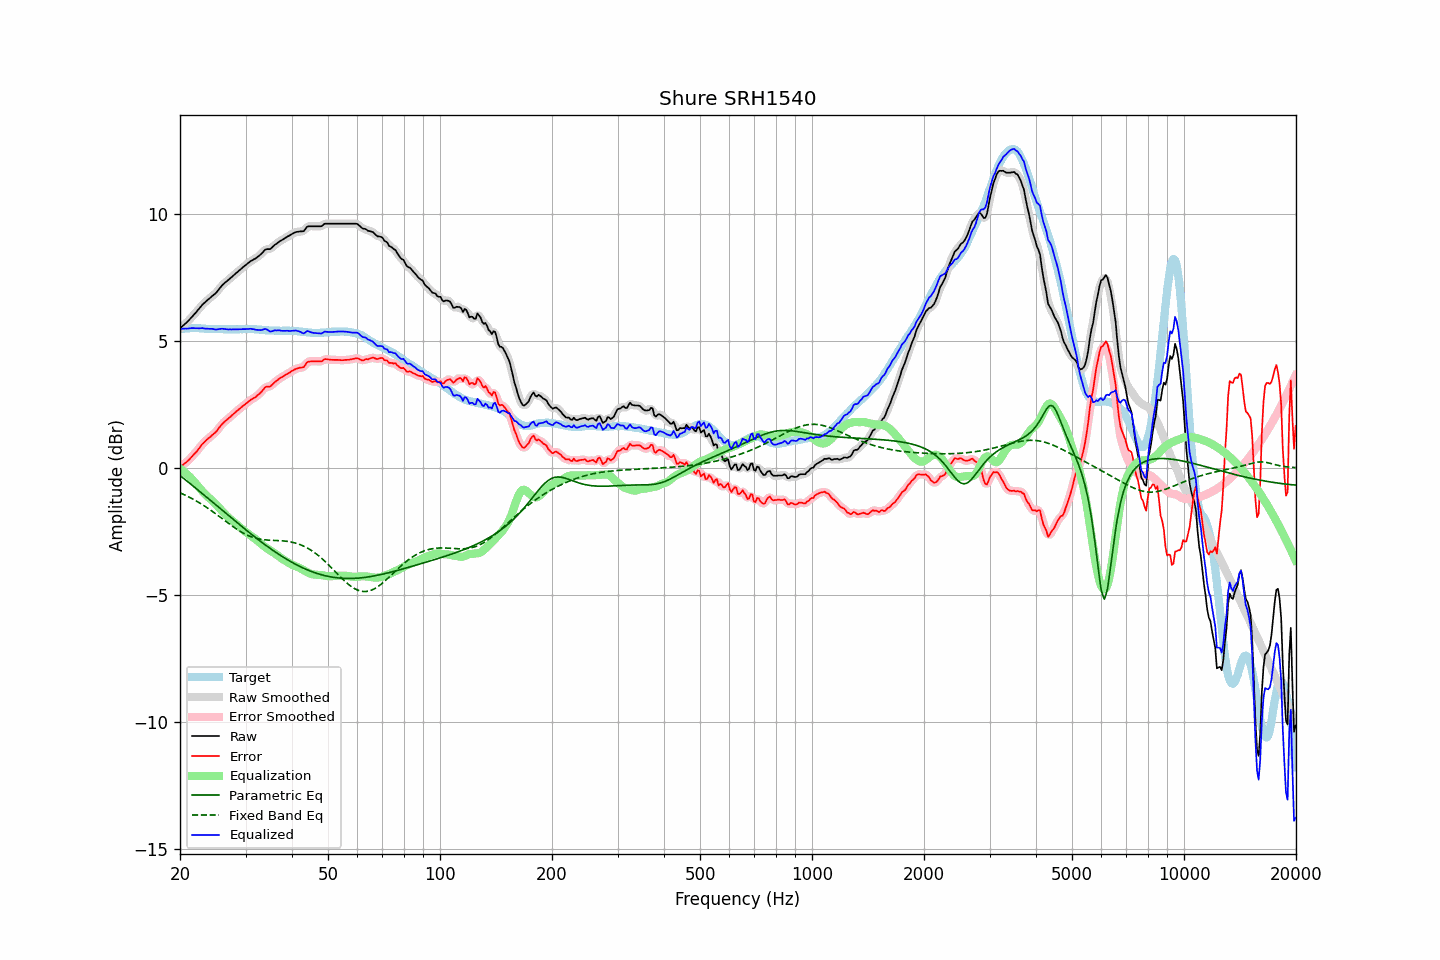

Data behind this chart, as committed beside it:
frequency, raw, error, smoothed, error_smoothed, equalization, parametric_eq, fixed_band_eq, equalized_raw, equalized_smoothed, target
20.00, 5.50, 0.03, 5.50, 0.03, -0.03, -0.30, -0.98, 5.47, 5.47, 5.47
20.20, 5.56, 0.08, 5.55, 0.08, -0.08, -0.35, -1.01, 5.48, 5.48, 5.48
20.40, 5.61, 0.12, 5.61, 0.13, -0.13, -0.40, -1.04, 5.48, 5.48, 5.49
20.61, 5.67, 0.18, 5.66, 0.18, -0.18, -0.45, -1.07, 5.49, 5.49, 5.48
20.81, 5.72, 0.22, 5.72, 0.23, -0.23, -0.50, -1.10, 5.49, 5.49, 5.49
21.02, 5.78, 0.28, 5.78, 0.29, -0.29, -0.55, -1.13, 5.49, 5.49, 5.49
21.23, 5.85, 0.34, 5.85, 0.35, -0.35, -0.60, -1.16, 5.50, 5.50, 5.50
21.44, 5.92, 0.42, 5.92, 0.42, -0.41, -0.66, -1.20, 5.51, 5.50, 5.50
21.66, 5.99, 0.48, 5.99, 0.48, -0.48, -0.71, -1.23, 5.51, 5.51, 5.50
21.87, 6.06, 0.56, 6.06, 0.55, -0.55, -0.76, -1.26, 5.51, 5.51, 5.50
22.09, 6.13, 0.62, 6.13, 0.62, -0.63, -0.81, -1.30, 5.50, 5.50, 5.51
22.31, 6.21, 0.70, 6.21, 0.70, -0.71, -0.86, -1.34, 5.50, 5.50, 5.51
22.54, 6.28, 0.78, 6.28, 0.78, -0.78, -0.92, -1.37, 5.50, 5.50, 5.50
22.76, 6.36, 0.87, 6.36, 0.86, -0.86, -0.97, -1.41, 5.50, 5.50, 5.49
22.99, 6.44, 0.95, 6.43, 0.94, -0.93, -1.02, -1.45, 5.51, 5.50, 5.49
23.22, 6.49, 1.00, 6.49, 1.01, -1.00, -1.07, -1.49, 5.49, 5.50, 5.49
23.45, 6.55, 1.07, 6.55, 1.07, -1.06, -1.13, -1.53, 5.49, 5.49, 5.48
23.69, 6.61, 1.13, 6.60, 1.12, -1.12, -1.18, -1.58, 5.49, 5.48, 5.48
23.92, 6.66, 1.18, 6.66, 1.18, -1.18, -1.23, -1.62, 5.48, 5.48, 5.48
24.16, 6.71, 1.23, 6.71, 1.23, -1.23, -1.28, -1.66, 5.48, 5.48, 5.48
24.40, 6.77, 1.29, 6.76, 1.29, -1.29, -1.34, -1.71, 5.48, 5.47, 5.48
24.65, 6.82, 1.34, 6.82, 1.34, -1.35, -1.39, -1.75, 5.47, 5.46, 5.48
24.89, 6.87, 1.39, 6.88, 1.40, -1.42, -1.44, -1.80, 5.45, 5.46, 5.48
25.14, 6.94, 1.46, 6.94, 1.47, -1.48, -1.50, -1.85, 5.45, 5.46, 5.48
25.39, 7.02, 1.55, 7.02, 1.55, -1.55, -1.55, -1.89, 5.47, 5.46, 5.47
25.65, 7.10, 1.63, 7.10, 1.63, -1.62, -1.60, -1.94, 5.47, 5.47, 5.46
25.91, 7.18, 1.71, 7.17, 1.71, -1.69, -1.66, -1.99, 5.48, 5.48, 5.46
26.16, 7.24, 1.78, 7.24, 1.78, -1.76, -1.71, -2.04, 5.48, 5.48, 5.46
26.43, 7.30, 1.84, 7.30, 1.83, -1.83, -1.76, -2.08, 5.47, 5.47, 5.46
26.69, 7.35, 1.89, 7.35, 1.89, -1.89, -1.82, -2.13, 5.46, 5.46, 5.46
26.96, 7.40, 1.94, 7.40, 1.94, -1.95, -1.87, -2.18, 5.45, 5.45, 5.46
27.23, 7.46, 2.00, 7.46, 2.00, -2.00, -1.92, -2.22, 5.46, 5.45, 5.46
27.50, 7.51, 2.05, 7.51, 2.05, -2.06, -1.97, -2.27, 5.45, 5.45, 5.46
27.77, 7.57, 2.11, 7.57, 2.11, -2.11, -2.03, -2.32, 5.46, 5.46, 5.46
28.05, 7.62, 2.16, 7.62, 2.16, -2.16, -2.08, -2.36, 5.46, 5.46, 5.46
28.33, 7.68, 2.22, 7.68, 2.22, -2.22, -2.13, -2.40, 5.46, 5.46, 5.46
28.62, 7.73, 2.27, 7.73, 2.27, -2.27, -2.18, -2.44, 5.46, 5.46, 5.46
28.90, 7.79, 2.32, 7.79, 2.33, -2.33, -2.24, -2.48, 5.46, 5.46, 5.46
29.19, 7.84, 2.38, 7.84, 2.38, -2.38, -2.29, -2.52, 5.46, 5.46, 5.46
29.48, 7.90, 2.44, 7.90, 2.43, -2.43, -2.34, -2.56, 5.47, 5.47, 5.46
29.78, 7.95, 2.48, 7.95, 2.48, -2.48, -2.39, -2.59, 5.47, 5.47, 5.47
30.08, 8.00, 2.53, 8.00, 2.53, -2.53, -2.44, -2.62, 5.47, 5.47, 5.47
30.38, 8.05, 2.58, 8.05, 2.58, -2.58, -2.49, -2.65, 5.47, 5.47, 5.47
30.68, 8.10, 2.63, 8.10, 2.63, -2.62, -2.55, -2.68, 5.48, 5.47, 5.47
30.99, 8.15, 2.68, 8.14, 2.68, -2.67, -2.60, -2.71, 5.48, 5.48, 5.47
31.30, 8.18, 2.71, 8.18, 2.71, -2.71, -2.65, -2.73, 5.47, 5.47, 5.46
31.61, 8.22, 2.76, 8.22, 2.75, -2.76, -2.70, -2.75, 5.46, 5.46, 5.46
31.93, 8.25, 2.79, 8.25, 2.80, -2.81, -2.74, -2.77, 5.44, 5.45, 5.46
32.24, 8.30, 2.85, 8.30, 2.84, -2.86, -2.79, -2.79, 5.44, 5.44, 5.45
32.57, 8.35, 2.90, 8.35, 2.90, -2.92, -2.84, -2.80, 5.43, 5.43, 5.45
32.89, 8.40, 2.95, 8.40, 2.96, -2.97, -2.89, -2.81, 5.43, 5.43, 5.45
33.22, 8.46, 3.02, 8.47, 3.03, -3.02, -2.94, -2.82, 5.43, 5.44, 5.44
33.55, 8.53, 3.10, 8.53, 3.10, -3.07, -2.99, -2.83, 5.46, 5.46, 5.43
33.89, 8.60, 3.18, 8.58, 3.16, -3.12, -3.03, -2.84, 5.48, 5.46, 5.42
34.23, 8.62, 3.20, 8.61, 3.19, -3.17, -3.08, -2.84, 5.45, 5.45, 5.42
34.57, 8.62, 3.20, 8.62, 3.20, -3.21, -3.12, -2.85, 5.41, 5.41, 5.42
34.92, 8.62, 3.20, 8.63, 3.22, -3.25, -3.17, -2.85, 5.37, 5.38, 5.42
35.27, 8.67, 3.25, 8.67, 3.26, -3.29, -3.21, -2.85, 5.38, 5.38, 5.41
35.62, 8.73, 3.32, 8.72, 3.31, -3.33, -3.26, -2.86, 5.40, 5.39, 5.41
35.97, 8.79, 3.38, 8.78, 3.37, -3.37, -3.30, -2.86, 5.42, 5.41, 5.41
... 635 more rows
